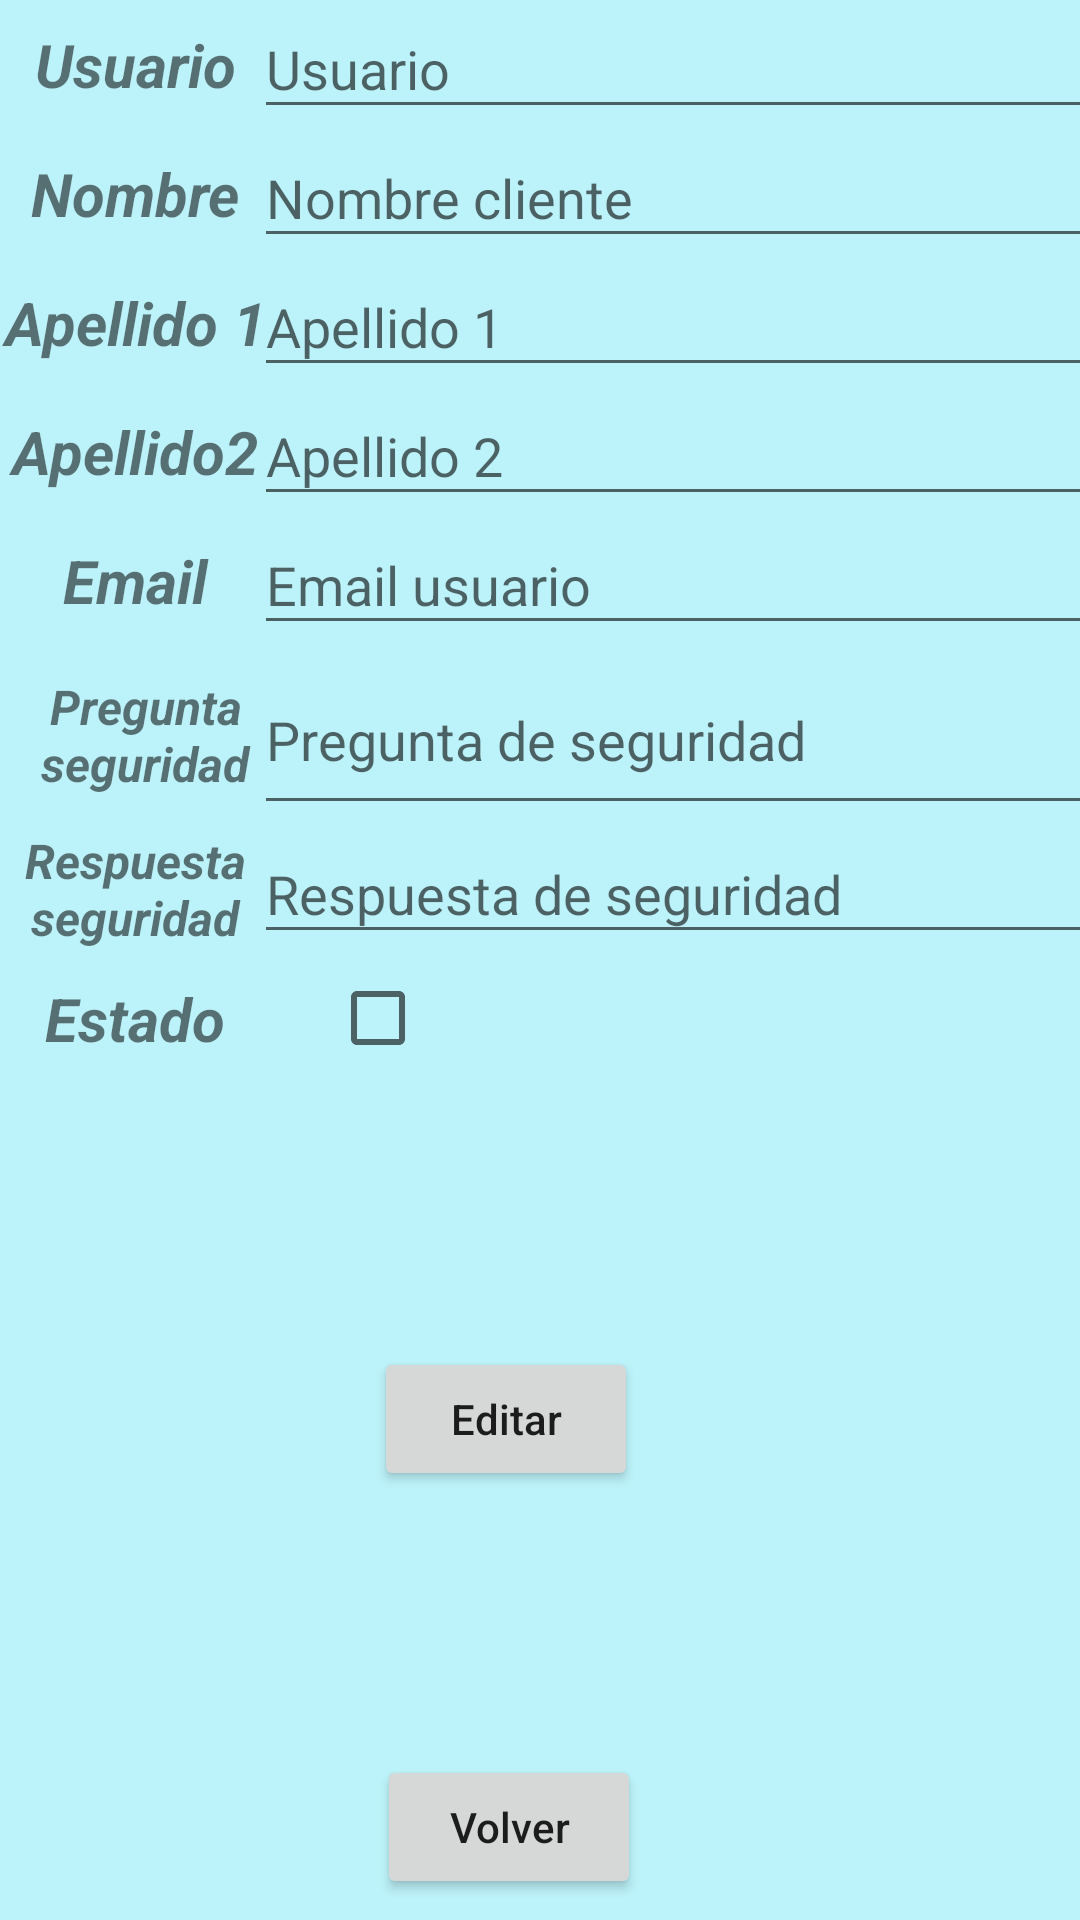

Write the Android layout XML for this screen, with the resource values it uses.
<!-- AndroidManifest.xml: application theme Theme.ProyectoERP -->
<!-- res/layout/activity_edit_usuario.xml -->
<?xml version="1.0" encoding="utf-8"?>
<androidx.constraintlayout.widget.ConstraintLayout xmlns:android="http://schemas.android.com/apk/res/android"
xmlns:app="http://schemas.android.com/apk/res-auto"
xmlns:tools="http://schemas.android.com/tools"
android:id="@+id/linearLayout"
android:layout_width="match_parent"
android:layout_height="match_parent"
android:background="#817CE6F4"
tools:context=".activities.Usuario.EditUsuarioActivity">

    <TextView
        android:id="@+id/activos"
        android:layout_width="90dp"
        android:layout_height="43dp"
        android:text="Estado"
        android:gravity="center"
        android:textSize="20sp"
        android:textStyle="bold|italic"

        app:layout_constraintStart_toStartOf="parent"
        app:layout_constraintTop_toBottomOf="@+id/respuestaSeg" />

    <TextView
        android:id="@+id/usuario"
        android:layout_width="90dp"
        android:layout_height="43dp"
        android:text="Usuario"
        android:gravity="center"
        android:textSize="20sp"
        android:textStyle="bold|italic"
        app:layout_constraintStart_toStartOf="parent"
        app:layout_constraintTop_toTopOf="parent" />

    <TextView
        android:id="@+id/email"
        android:layout_width="90dp"
        android:layout_height="43dp"
        android:text="Email"
        android:gravity="center"
        android:textSize="20sp"
        android:textStyle="bold|italic"
        app:layout_constraintStart_toStartOf="parent"
        app:layout_constraintTop_toBottomOf="@+id/apellido2" />

    <TextView
        android:id="@+id/nombre"
        android:layout_width="90dp"
        android:layout_height="43dp"
        android:text="Nombre"
        android:gravity="center"
        android:textSize="20sp"
        android:textStyle="bold|italic"
        app:layout_constraintStart_toStartOf="parent"
        app:layout_constraintTop_toBottomOf="@+id/usuario" />

    <TextView
        android:id="@+id/apellido1"
        android:layout_width="90dp"
        android:layout_height="43dp"
        android:text="Apellido 1"
        android:gravity="center"
        android:textSize="20sp"
        android:textStyle="bold|italic"
        app:layout_constraintStart_toStartOf="parent"
        app:layout_constraintTop_toBottomOf="@+id/nombre" />

    <TextView
        android:id="@+id/apellido2"
        android:layout_width="90dp"
        android:layout_height="43dp"

        android:text="Apellido2"
        android:gravity="center"
        android:textSize="20sp"
        android:textStyle="bold|italic"

        app:layout_constraintStart_toStartOf="parent"
        app:layout_constraintTop_toBottomOf="@+id/apellido1" />

    <TextView
        android:id="@+id/preguntaSeg"
        android:layout_width="97dp"
        android:layout_height="60dp"
        android:gravity="center"
        android:text="Pregunta seguridad"
        android:textSize="16sp"
        android:textStyle="bold|italic"

        app:layout_constraintStart_toStartOf="parent"
        app:layout_constraintTop_toBottomOf="@+id/email" />

    <TextView
        android:id="@+id/respuestaSeg"
        android:layout_width="90dp"
        android:layout_height="43dp"
        android:gravity="center"
        android:text="Respuesta seguridad"
        android:textSize="16sp"
        android:textStyle="bold|italic"
        app:layout_constraintStart_toStartOf="parent"
        app:layout_constraintTop_toBottomOf="@+id/preguntaSeg" />

    <EditText
        android:id="@+id/usernameText"
        android:layout_width="297dp"
        android:layout_height="43dp"
        android:layout_marginStart="16dp"
        android:hint="Usuario"
        app:layout_constraintEnd_toEndOf="parent"
        app:layout_constraintStart_toEndOf="@+id/usuario"
        app:layout_constraintTop_toTopOf="parent"></EditText>

    <EditText
        android:id="@+id/nameText"
        android:layout_width="297dp"
        android:layout_height="43dp"
        android:hint="Nombre cliente"

        app:layout_constraintStart_toStartOf="@+id/usernameText"
        app:layout_constraintTop_toBottomOf="@+id/usernameText"></EditText>



<EditText
    android:id="@+id/surnameText"
    android:layout_width="297dp"
    android:layout_height="43dp"
    android:hint="Apellido 1 "
    app:layout_constraintStart_toStartOf="@+id/nameText"
    app:layout_constraintTop_toBottomOf="@+id/nameText"></EditText>

<EditText
    android:id="@+id/surname2Text"
    android:layout_width="297dp"
    android:layout_height="43dp"
    android:hint="Apellido 2"
    app:layout_constraintStart_toStartOf="@+id/surnameText"
    app:layout_constraintTop_toBottomOf="@+id/surnameText"></EditText>
<EditText
    android:id="@+id/emailText"
    android:layout_width="297dp"
    android:layout_height="43dp"
    android:hint="Email usuario"
    app:layout_constraintStart_toStartOf="@+id/surname2Text"
    app:layout_constraintTop_toBottomOf="@+id/surname2Text"></EditText>

    <EditText
        android:id="@+id/preguntaSegText"
        android:layout_width="298dp"
        android:layout_height="60dp"
        android:hint="Pregunta de seguridad"
        app:layout_constraintStart_toStartOf="@+id/emailText"
        app:layout_constraintTop_toBottomOf="@+id/emailText"></EditText>
<EditText
    android:id="@+id/respuestaSegText"
    android:layout_width="297dp"
    android:layout_height="43dp"
    android:hint="Respuesta de seguridad"
    app:layout_constraintStart_toStartOf="@+id/preguntaSegText"
    app:layout_constraintTop_toBottomOf="@+id/preguntaSegText"></EditText>

    <CheckBox
        android:id="@+id/activoBox"
        android:layout_width="297dp"
        android:layout_height="43dp"
        android:layout_marginStart="20dp"
        app:layout_constraintStart_toEndOf="@+id/activos"
        app:layout_constraintTop_toBottomOf="@+id/respuestaSegText" />

    <Button
    android:id="@+id/editButton"
    android:layout_width="wrap_content"
    android:layout_height="wrap_content"
    android:layout_marginTop="88dp"
    android:drawableLeft="@drawable/baseline_edit_24_white"
    android:text="Editar"
    android:textAppearance="@style/TextAppearance.AppCompat.Body2"
    app:layout_constraintEnd_toEndOf="parent"
    app:layout_constraintHorizontal_bias="0.458"
    app:layout_constraintStart_toStartOf="parent"
    app:layout_constraintTop_toBottomOf="@+id/activoBox"></Button>

<Button
    android:id="@+id/boton_Volver"
    android:layout_width="wrap_content"
    android:layout_height="wrap_content"
    android:layout_marginTop="88dp"
    android:drawableLeft="@drawable/baseline_arrow_back_24_white"
    android:text="Volver"
    android:textAppearance="@style/TextAppearance.AppCompat.Body2"
    app:layout_constraintEnd_toEndOf="parent"
    app:layout_constraintHorizontal_bias="0.462"
    app:layout_constraintStart_toStartOf="parent"
    app:layout_constraintTop_toBottomOf="@+id/editButton" />
</androidx.constraintlayout.widget.ConstraintLayout>
<!-- resources referenced by this layout -->
<resources>
  <style name="Theme.ProyectoERP" parent="Base.Theme.ProyectoERP" />
  <style name="Base.Theme.ProyectoERP" parent="Theme.MaterialComponents.DayNight.DarkActionBar">
  
          <item name="colorPrimary">@color/blue</item>
  
      </style>
  <color name="blue">#03A9F4</color>
</resources>
